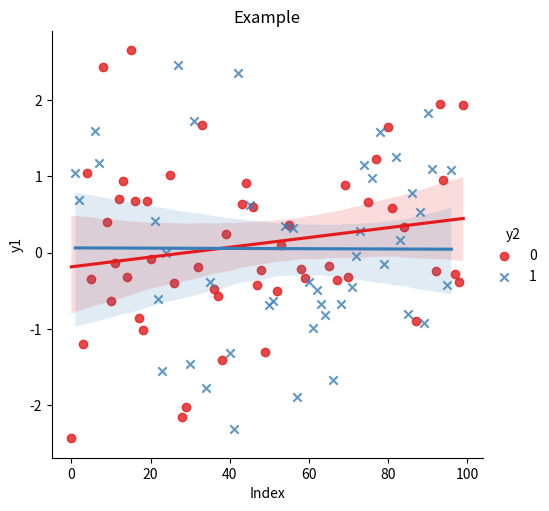

Python code for this plot:
import pandas as pd
import matplotlib.pyplot as plt
import seaborn as sns
import numpy as np
pd.plotting.register_matplotlib_converters()

# like scatterplot-3 but with regression lines

cnt = 100

data = pd.DataFrame({
    'idx': np.arange(0, cnt, 1),
    'y1': np.random.randn(cnt),
    'y2': np.random.choice([0, 1], size=100)
})

sns.lmplot(x='idx', y='y1', hue='y2', data=data, markers=['o', 'x'], palette='Set1')


plt.title('Example')
plt.xlabel('Index')
plt.ylabel('y1')
plt.show()
